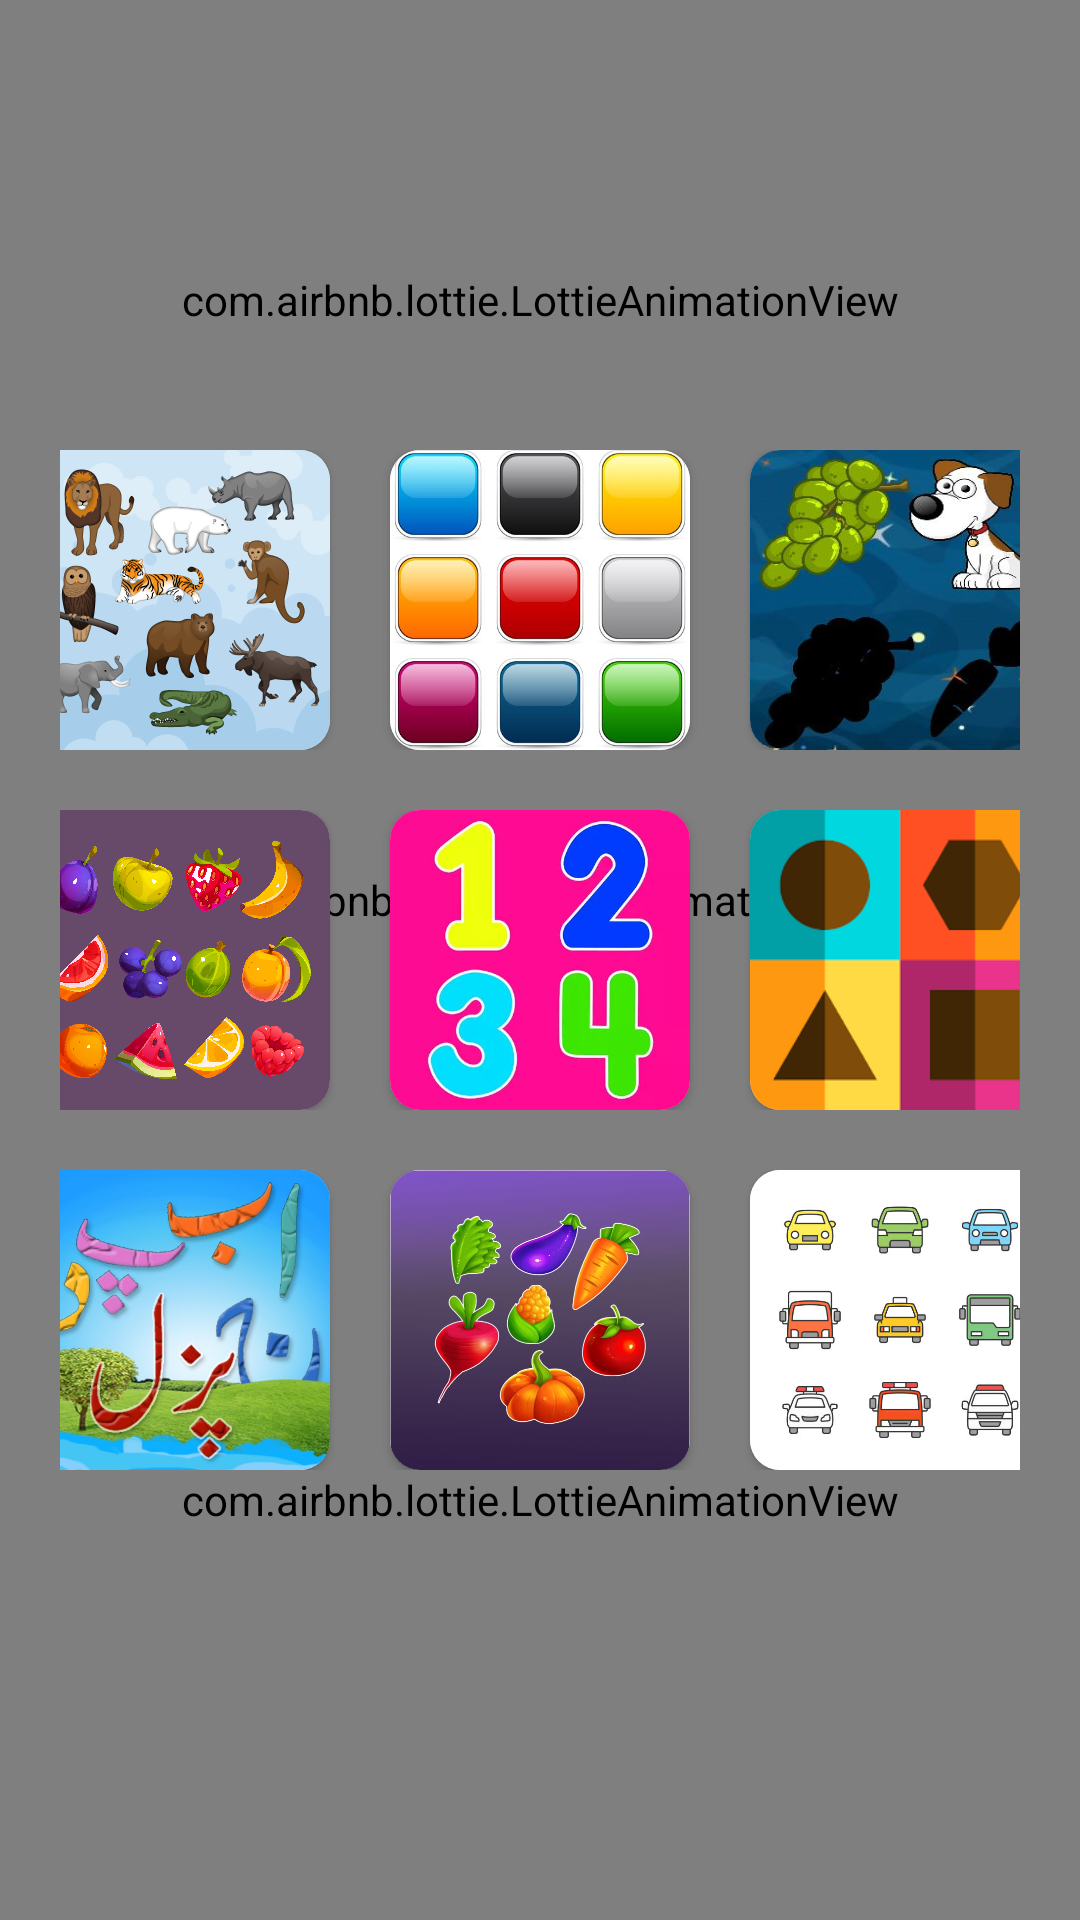

Android layout source for this screen:
<!-- AndroidManifest.xml: application theme Theme.Login -->
<!-- res/layout/activity_puzzle.xml -->
<?xml version="1.0" encoding="utf-8"?>
<RelativeLayout xmlns:android="http://schemas.android.com/apk/res/android"
    xmlns:app="http://schemas.android.com/apk/res-auto"
    xmlns:tools="http://schemas.android.com/tools"
    android:layout_width="match_parent"
    android:layout_height="match_parent"
    android:background="#F28E2E"
    tools:context=".activities.PuzzleActivity">

    <LinearLayout
        android:layout_width="match_parent"
        android:layout_height="match_parent"
        android:orientation="vertical">

        <com.airbnb.lottie.LottieAnimationView
            android:layout_width="match_parent"
            android:layout_height="200dp"
            app:lottie_autoPlay="true"
            app:lottie_loop="true"
            app:lottie_rawRes="@raw/dash2" />

        <com.airbnb.lottie.LottieAnimationView
            android:layout_width="match_parent"
            android:layout_height="200dp"
            app:lottie_autoPlay="true"
            app:lottie_loop="true"
            app:lottie_rawRes="@raw/dash" />

        <com.airbnb.lottie.LottieAnimationView
            android:layout_width="match_parent"
            android:layout_height="200dp"
            app:lottie_autoPlay="true"
            app:lottie_loop="true"
            app:lottie_rawRes="@raw/dash" />

        <com.airbnb.lottie.LottieAnimationView
            android:layout_width="match_parent"
            android:layout_height="200dp"
            app:lottie_autoPlay="true"
            app:lottie_loop="true"
            app:lottie_rawRes="@raw/dash2" />

    </LinearLayout>


    <LinearLayout
        android:layout_width="match_parent"
        android:layout_height="wrap_content"
        android:layout_centerInParent="true"
        android:layout_margin="20dp"
        android:orientation="vertical">

        <LinearLayout
            android:layout_width="match_parent"
            android:layout_height="wrap_content"
            android:gravity="center"
            android:orientation="horizontal">

            <androidx.cardview.widget.CardView
                android:layout_width="100sp"
                android:layout_height="100sp"
                android:elevation="10dp"
                app:cardCornerRadius="10sp"
                android:id="@+id/btn_animal">

                <ImageView
                    android:layout_width="match_parent"
                    android:layout_height="match_parent"
                    android:background="@drawable/animalscene"
                    android:contentDescription="@string/todo" />

            </androidx.cardview.widget.CardView>

            <androidx.cardview.widget.CardView

                android:layout_width="100sp"
                android:layout_height="100sp"
                android:layout_marginHorizontal="20dp"
                android:elevation="10dp"
                app:cardCornerRadius="10sp"
                android:id="@+id/btn_color">

                <ImageView
                    android:layout_width="match_parent"
                    android:layout_height="match_parent"
                    android:background="@drawable/colorscene"
                    android:contentDescription="@string/todo" />
            </androidx.cardview.widget.CardView>


            <androidx.cardview.widget.CardView
                android:layout_width="100sp"
                android:layout_height="100sp"
                android:elevation="10dp"
                app:cardCornerRadius="10sp"
                android:id="@+id/btn_drag">

                <ImageView
                    android:layout_width="match_parent"
                    android:layout_height="match_parent"
                    android:background="@drawable/dragscene"
                    android:contentDescription="@string/todo" />
            </androidx.cardview.widget.CardView>


        </LinearLayout>

        <LinearLayout
            android:layout_width="match_parent"
            android:layout_height="wrap_content"
            android:layout_marginVertical="20dp"
            android:gravity="center"
            android:orientation="horizontal">

            <androidx.cardview.widget.CardView
                android:layout_width="100sp"
                android:layout_height="100sp"
                android:elevation="10dp"
                app:cardCornerRadius="10sp"
                android:id="@+id/btn_fruit">

                <ImageView
                    android:layout_width="match_parent"
                    android:layout_height="match_parent"
                    android:background="@drawable/fruitscene"
                    android:contentDescription="@string/todo" />

            </androidx.cardview.widget.CardView>

            <androidx.cardview.widget.CardView

                android:layout_width="100sp"
                android:layout_height="100sp"
                android:layout_marginHorizontal="20dp"
                android:elevation="10dp"
                app:cardCornerRadius="10sp"
                android:id="@+id/btn_number">

                <ImageView
                    android:layout_width="match_parent"
                    android:layout_height="match_parent"
                    android:background="@drawable/numberscene"
                    android:contentDescription="@string/todo" />
            </androidx.cardview.widget.CardView>


            <androidx.cardview.widget.CardView
                android:layout_width="100sp"
                android:layout_height="100sp"
                android:elevation="10dp"
                app:cardCornerRadius="10sp"
                android:id="@+id/btn_shape">

                <ImageView
                    android:layout_width="match_parent"
                    android:layout_height="match_parent"
                    android:background="@drawable/shapescene"
                    android:contentDescription="@string/todo" />
            </androidx.cardview.widget.CardView>


        </LinearLayout>

        <LinearLayout
            android:layout_width="match_parent"
            android:layout_height="wrap_content"
            android:gravity="center"
            android:orientation="horizontal">

            <androidx.cardview.widget.CardView
                android:layout_width="100sp"
                android:layout_height="100sp"
                android:elevation="10dp"
                app:cardCornerRadius="10sp"
                android:id="@+id/btn_urdu">

                <ImageView
                    android:layout_width="match_parent"
                    android:layout_height="match_parent"
                    android:background="@drawable/urduscene"
                    android:contentDescription="@string/todo" />

            </androidx.cardview.widget.CardView>

            <androidx.cardview.widget.CardView

                android:layout_width="100sp"
                android:layout_height="100sp"
                android:layout_marginHorizontal="20dp"
                android:elevation="10dp"
                app:cardCornerRadius="10sp"
                android:id="@+id/btn_vegitable">

                <ImageView
                    android:layout_width="match_parent"
                    android:layout_height="match_parent"
                    android:background="@drawable/vegitablescene"
                    android:contentDescription="@string/todo" />
            </androidx.cardview.widget.CardView>


            <androidx.cardview.widget.CardView
                android:layout_width="100sp"
                android:layout_height="100sp"
                android:elevation="10dp"
                app:cardCornerRadius="10sp"
                android:id="@+id/btn_vehicle">

                <ImageView
                    android:layout_width="match_parent"
                    android:layout_height="match_parent"
                    android:background="@drawable/vehiclescene"
                    android:contentDescription="@string/todo" />
            </androidx.cardview.widget.CardView>


        </LinearLayout>

    </LinearLayout>
</RelativeLayout>
<!-- resources referenced by this layout -->
<resources>
  <!-- drawable animalscene: jpg bitmap (drawable, 93270 bytes) -->
  <!-- drawable colorscene: jpg bitmap (drawable, 29510 bytes) -->
  <!-- drawable dragscene: jpg bitmap (drawable, 24958 bytes) -->
  <!-- drawable fruitscene: jpg bitmap (drawable, 731737 bytes) -->
  <!-- drawable numberscene: jpg bitmap (drawable, 30771 bytes) -->
  <!-- drawable shapescene: png bitmap (drawable, 2735 bytes) -->
  <!-- drawable urduscene: jpg bitmap (drawable, 64391 bytes) -->
  <!-- drawable vegitablescene: jpg bitmap (drawable, 36325 bytes) -->
  <!-- drawable vehiclescene: jpg bitmap (drawable, 31824 bytes) -->
  <string name="todo">TODO</string>
  <style name="Theme.Login" parent="Theme.MaterialComponents.DayNight.NoActionBar">
          
          <item name="colorPrimary">@android:color/holo_orange_dark</item>
          <item name="colorPrimaryVariant">@android:color/holo_orange_dark</item>
          <item name="colorOnPrimary">@color/white</item>
          
          <item name="colorSecondary">@color/yellow</item>
          <item name="colorSecondaryVariant">@color/yellow</item>
          <item name="colorOnSecondary">@color/black</item>
          
          <item name="android:statusBarColor">?attr/colorPrimaryVariant</item>
          
      </style>
  <color name="white">#FFFFFFFF</color>
  <color name="yellow">#FFFAD02C</color>
  <color name="black">#FF000000</color>
</resources>
